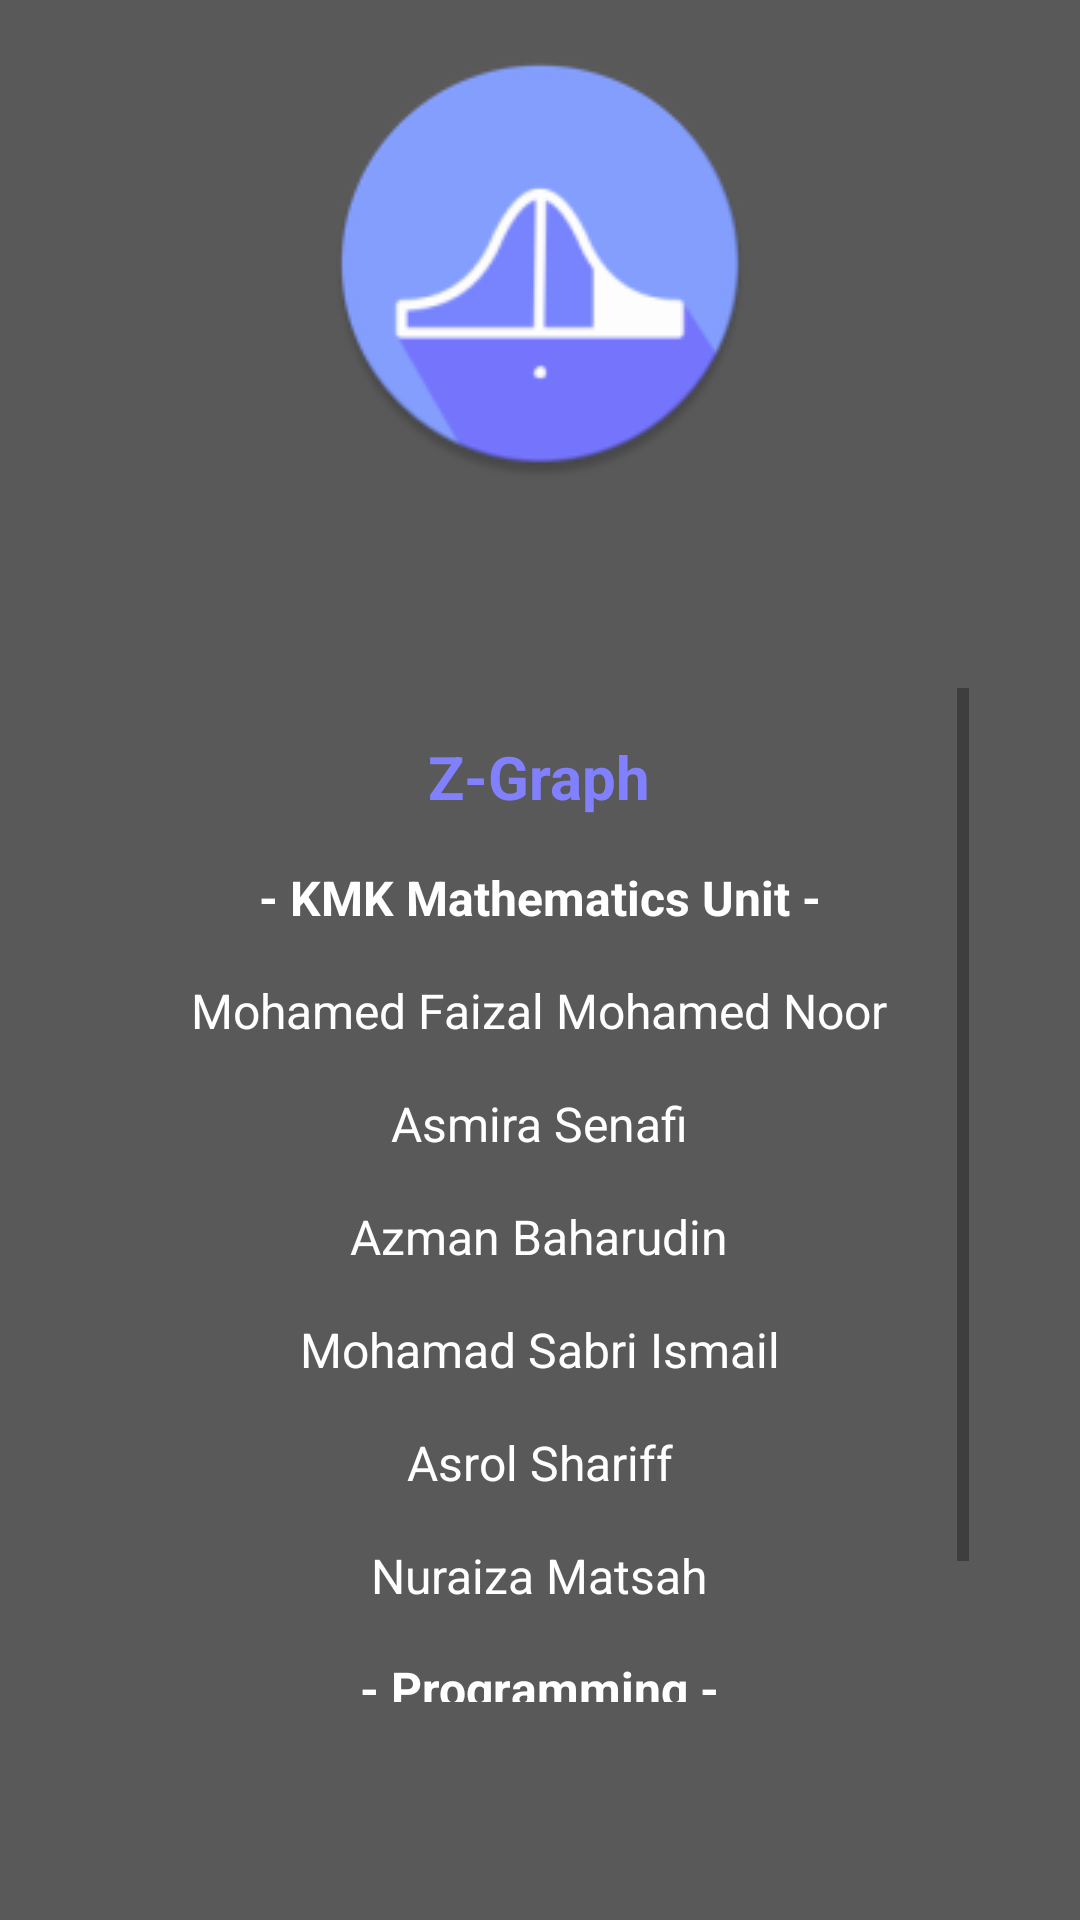

The Android layout XML behind this screen, and the referenced resources:
<!-- AndroidManifest.xml: activity theme AppTheme -->
<!-- res/layout/activity_about.xml -->
<?xml version="1.0" encoding="utf-8"?>

<androidx.constraintlayout.widget.ConstraintLayout xmlns:android="http://schemas.android.com/apk/res/android"
    xmlns:app="http://schemas.android.com/apk/res-auto"
    xmlns:tools="http://schemas.android.com/tools"
    android:layout_width="match_parent"
    android:layout_height="match_parent"
    android:background="@color/gray"
    tools:context=".AboutActivity">

    <ImageView
        android:id="@+id/appIcon"
        android:layout_width="wrap_content"
        android:layout_height="wrap_content"
        android:layout_marginStart="16dp"
        android:layout_marginTop="16dp"
        android:layout_marginEnd="16dp"
        android:scaleType="fitXY"
        app:layout_constraintEnd_toEndOf="parent"
        app:layout_constraintStart_toStartOf="parent"
        app:layout_constraintTop_toTopOf="parent"
        app:srcCompat="@drawable/splash_img"
        tools:ignore="ContentDescription" />

    <ScrollView
        android:layout_width="318dp"
        android:layout_height="370dp"
        android:layout_margin="16dp"
        android:layout_marginTop="16dp"
        android:padding="16dp"
        app:layout_constraintBottom_toBottomOf="parent"
        app:layout_constraintEnd_toEndOf="parent"
        app:layout_constraintStart_toStartOf="parent"
        app:layout_constraintTop_toBottomOf="@+id/appIcon"
        app:layout_constraintVertical_bias="0.477">

        <LinearLayout
            android:layout_width="match_parent"
            android:layout_height="wrap_content"
            android:gravity="center"
            android:orientation="vertical"
            android:padding="16dp">

            <TextView
                android:layout_width="wrap_content"
                android:layout_height="wrap_content"
                android:layout_marginBottom="16dp"
                android:gravity="center"
                android:text="@string/app_name"
                android:textColor="@color/colorPrimary"
                android:textSize="20sp"
                android:textStyle="bold" />

            <TextView
                android:layout_width="wrap_content"
                android:layout_height="wrap_content"
                android:layout_marginBottom="16dp"
                android:text="@string/kmk_mathematics_unit"
                android:textColor="#ffffff"
                android:textSize="16sp"
                android:textStyle="bold" />

            <TextView
                android:layout_width="wrap_content"
                android:layout_height="wrap_content"
                android:layout_marginBottom="16dp"
                android:gravity="center"
                android:text="@string/mohamed_faizal_mohamed_noor"
                android:textColor="#ffffff"
                android:textSize="16sp" />

            <TextView
                android:layout_width="wrap_content"
                android:layout_height="wrap_content"
                android:layout_marginBottom="16dp"
                android:text="@string/asmira_senafi"
                android:textColor="#ffffff"
                android:textSize="16sp" />

            <TextView
                android:layout_width="wrap_content"
                android:layout_height="wrap_content"
                android:layout_marginBottom="16dp"
                android:text="@string/azman_baharudin"
                android:textColor="#ffffff"
                android:textSize="16sp" />

            <TextView
                android:layout_width="wrap_content"
                android:layout_height="wrap_content"
                android:layout_marginBottom="16dp"
                android:text="@string/mohamad_sabri_ismail"
                android:textColor="#ffffff"
                android:textSize="16sp" />

            <TextView
                android:layout_width="wrap_content"
                android:layout_height="wrap_content"
                android:layout_marginBottom="16dp"
                android:text="@string/asrol_shariff"
                android:textColor="#ffffff"
                android:textSize="16sp" />

            <TextView
                android:layout_width="wrap_content"
                android:layout_height="wrap_content"
                android:layout_marginBottom="16dp"
                android:text="@string/nuraiza_matsah"
                android:textColor="#ffffff"
                android:textSize="16sp" />

            <TextView
                android:layout_width="wrap_content"
                android:layout_height="wrap_content"
                android:layout_marginBottom="16dp"
                android:text="@string/programmer"
                android:textColor="#ffffff"
                android:textSize="16sp"
                android:textStyle="bold" />

            <TextView
                android:layout_width="wrap_content"
                android:layout_height="wrap_content"
                android:layout_marginBottom="16dp"
                android:text="@string/danial"
                android:textColor="#ffffff"
                android:textSize="16sp" />

        </LinearLayout>
    </ScrollView>

</androidx.constraintlayout.widget.ConstraintLayout>
<!-- resources referenced by this layout -->
<resources>
  <color name="colorPrimary">#8181FF</color>
  <color name="gray">#595959</color>
  <!-- drawable splash_img: png bitmap (drawable, 7959 bytes) -->
  <string name="app_name">Z-Graph</string>
  <string name="asmira_senafi">Asmira Senafi</string>
  <string name="asrol_shariff">Asrol Shariff</string>
  <string name="azman_baharudin">Azman Baharudin</string>
  <string name="danial">Danial Fitri Ghazali (dot cat)</string>
  <string name="kmk_mathematics_unit">- KMK Mathematics Unit -</string>
  <string name="mohamad_sabri_ismail">Mohamad Sabri Ismail</string>
  <string name="mohamed_faizal_mohamed_noor">Mohamed Faizal Mohamed Noor</string>
  <string name="nuraiza_matsah">Nuraiza Matsah</string>
  <string name="programmer">- Programming -</string>
  <style name="AppTheme" parent="Theme.AppCompat.DayNight.DarkActionBar">
          
          <item name="colorPrimary">@color/colorPrimary</item>
          <item name="colorPrimaryDark">@color/colorPrimaryDark</item>
          <item name="colorAccent">@color/colorAccent</item>
      </style>
  <color name="colorPrimaryDark">#8181DF</color>
  <color name="colorAccent">#DFDFFF</color>
</resources>
